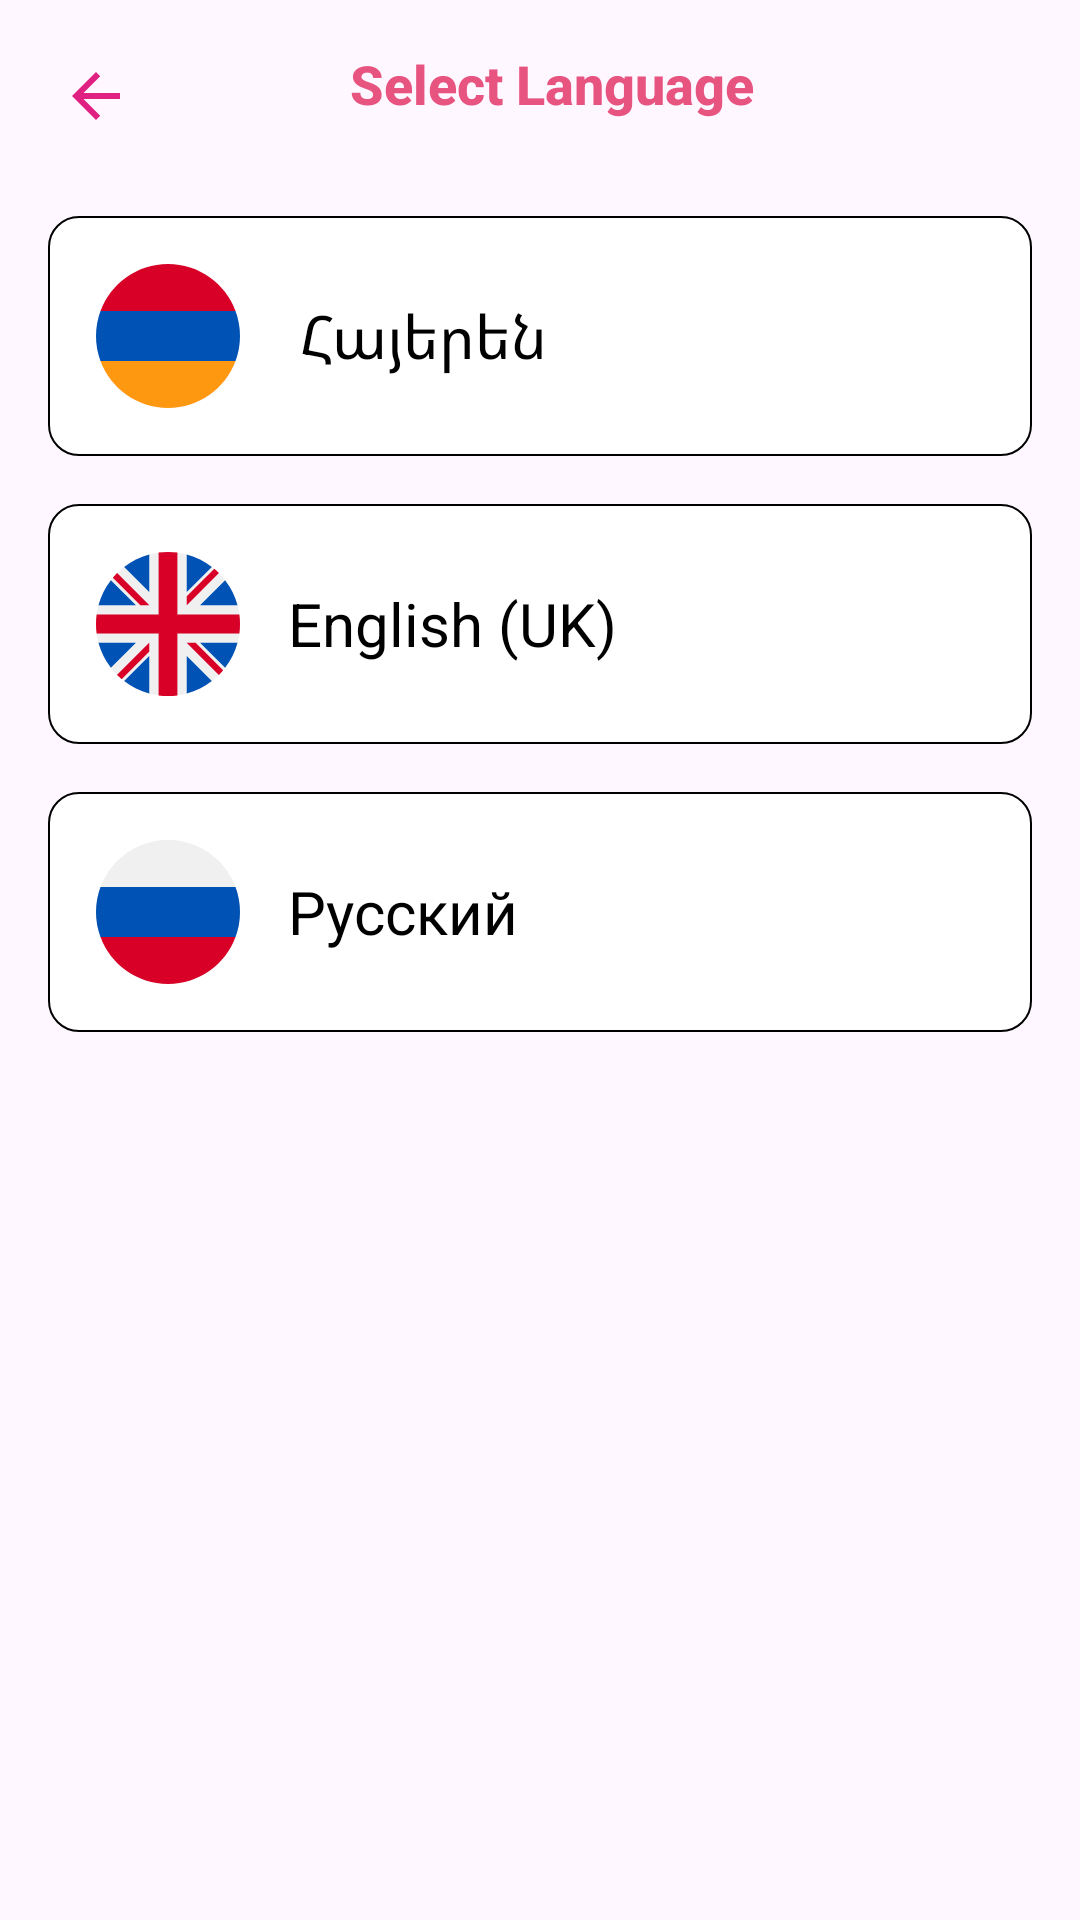

Write the Android layout XML for this screen, with the resource values it uses.
<!-- AndroidManifest.xml: application theme Theme.MarketPlace -->
<!-- res/layout/fragment_language.xml -->
<?xml version="1.0" encoding="utf-8"?>
<androidx.constraintlayout.widget.ConstraintLayout xmlns:android="http://schemas.android.com/apk/res/android"
    xmlns:tools="http://schemas.android.com/tools"
    android:id="@+id/parentLayout"
    android:layout_width="match_parent"
    android:layout_height="match_parent"
    xmlns:app="http://schemas.android.com/apk/res-auto"
    tools:context=".Fragment.LanguageFragment">

    <LinearLayout
        android:id="@+id/linearLayoutParent"
        android:layout_width="match_parent"
        android:layout_height="56dp"
        android:orientation="horizontal"
        app:layout_constraintTop_toTopOf="parent">

        <ImageButton
            android:id="@+id/toBack"
            android:layout_width="?attr/actionBarSize"
            android:layout_height="?attr/actionBarSize"
            android:background="?attr/selectableItemBackgroundBorderless"
            android:clickable="true"
            app:srcCompat="@drawable/vector_back"
            tools:ignore="ContentDescription,SpeakableTextPresentCheck" />

        <TextView
            android:layout_width="0dp"
            android:layout_height="match_parent"
            android:layout_marginEnd="@dimen/actionBarSize"
            android:layout_weight="1"
            android:gravity="center"
            android:text="@string/select_language"
            android:textAppearance="@style/TextAppearance.AppCompat.Subhead"
            android:textColor="@color/pink"
            android:textSize="18sp"
            android:textStyle="bold"
            app:fontFamily="sans-serif-medium" />
    </LinearLayout>

    <LinearLayout
        android:id="@+id/arm_linear"
        android:layout_width="match_parent"
        android:layout_height="wrap_content"
        android:orientation="horizontal"
        android:padding="16dp"
        android:layout_margin="16dp"
        android:background="@drawable/language_bg"
        app:layout_constraintEnd_toEndOf="parent"
        app:layout_constraintStart_toStartOf="parent"
        app:layout_constraintTop_toBottomOf="@+id/linearLayoutParent">

        <ImageView
            android:layout_width="48dp"
            android:layout_height="48dp"
            android:src="@drawable/vector_armenia"
            tools:ignore="ContentDescription" />

        <TextView
            android:id="@+id/languageNameTextView"
            android:layout_width="0dp"
            android:layout_height="48dp"
            android:layout_marginStart="20dp"
            android:layout_weight="1"
            android:gravity="center_vertical"
            android:text="Հայերեն"
            android:textColor="@android:color/black"
            android:textSize="20sp"
            tools:ignore="HardcodedText" />
    </LinearLayout>

    <LinearLayout
        android:id="@+id/eng_linear"
        android:layout_width="match_parent"
        android:layout_height="wrap_content"
        android:orientation="horizontal"
        android:padding="16dp"
        android:layout_margin="16dp"
        android:background="@drawable/language_bg"
        app:layout_constraintEnd_toEndOf="parent"
        app:layout_constraintStart_toStartOf="parent"
        app:layout_constraintTop_toBottomOf="@+id/arm_linear">

        <ImageView
            android:layout_width="48dp"
            android:layout_height="48dp"
            android:src="@drawable/vector_ukingdom"
            android:importantForAccessibility="no" />

        <TextView
            android:layout_width="0dp"
            android:layout_height="48dp"
            android:layout_marginStart="16dp"
            android:layout_weight="1"
            android:gravity="center_vertical"
            android:text="English (UK)"
            android:textColor="@android:color/black"
            android:textSize="20sp"
            tools:ignore="HardcodedText" />
    </LinearLayout>

    <LinearLayout
        android:id="@+id/rus_linear"
        android:layout_width="match_parent"
        android:layout_height="wrap_content"
        android:orientation="horizontal"
        android:layout_margin="16dp"
        android:background="@drawable/language_bg"

        android:padding="16dp"
        app:layout_constraintEnd_toEndOf="parent"
        app:layout_constraintStart_toStartOf="parent"
        app:layout_constraintTop_toBottomOf="@+id/eng_linear">

        <ImageView
            android:layout_width="48dp"
            android:layout_height="48dp"
            android:src="@drawable/vector_russia"
            android:importantForAccessibility="no" />

        <TextView
            android:layout_width="0dp"
            android:layout_height="48dp"
            android:layout_marginStart="16dp"
            android:layout_weight="1"
            android:gravity="center_vertical"
            android:text="Русский"
            android:textColor="@android:color/black"
            android:textSize="20sp"
            tools:ignore="HardcodedText" />
    </LinearLayout>
</androidx.constraintlayout.widget.ConstraintLayout>
<!-- resources referenced by this layout -->
<resources>
  <color name="pink">#E75480</color>
  <dimen name="actionBarSize">56dp</dimen>
  <!-- drawable language_bg (drawable) -->
  <?xml version="1.0" encoding="utf-8"?>
  <shape xmlns:android="http://schemas.android.com/apk/res/android"
      android:shape="rectangle">
      <solid android:color="@color/white"/>
      <corners
          android:radius="10dp" />
      <stroke android:color="@color/black" android:width="0.5dp"/>
  </shape>
  <!-- drawable vector_armenia (drawable) -->
  <vector xmlns:android="http://schemas.android.com/apk/res/android"
      android:width="40dp"
      android:height="40dp"
      android:viewportWidth="40"
      android:viewportHeight="40">
    <group>
      <clip-path
          android:pathData="M0,0h40v40h-40z"/>
      <path
          android:pathData="M40,20C40,17.554 39.56,15.21 38.756,13.043L20,12.174L1.244,13.043C0.44,15.21 0,17.554 0,20C0,22.446 0.44,24.79 1.244,26.956L20,27.826L38.756,26.956C39.56,24.79 40,22.446 40,20Z"
          android:fillColor="#0052B4"/>
      <path
          android:pathData="M20,40C28.599,40 35.93,34.572 38.756,26.956H1.244C4.07,34.572 11.401,40 20,40Z"
          android:fillColor="#FF9811"/>
      <path
          android:pathData="M1.244,13.043H38.756C35.93,5.427 28.599,0 20,0C11.401,0 4.07,5.427 1.244,13.043Z"
          android:fillColor="#D80027"/>
    </group>
  </vector>
  <!-- drawable vector_back (drawable) -->
  <vector android:autoMirrored="true" android:height="24dp"
      android:tint="#E02181" android:viewportHeight="24"
      android:viewportWidth="24" android:width="24dp" xmlns:android="http://schemas.android.com/apk/res/android">
      <path android:fillColor="@android:color/white" android:pathData="M20,11H7.83l5.59,-5.59L12,4l-8,8 8,8 1.41,-1.41L7.83,13H20v-2z"/>
  </vector>
  <!-- drawable vector_russia (drawable) -->
  <vector xmlns:android="http://schemas.android.com/apk/res/android"
      android:width="40dp"
      android:height="40dp"
      android:viewportWidth="40"
      android:viewportHeight="40">
    <group>
      <clip-path
          android:pathData="M0,0h40v40h-40z"/>
      <path
          android:pathData="M20,40C31.045,40 40,31.046 40,20C40,8.954 31.045,0 20,0C8.954,0 -0,8.954 -0,20C-0,31.046 8.954,40 20,40Z"
          android:fillColor="#F0F0F0"/>
      <path
          android:pathData="M38.756,26.956C39.56,24.79 40,22.446 40,20C40,17.554 39.56,15.21 38.756,13.043H1.244C0.44,15.21 -0,17.554 -0,20C-0,22.446 0.44,24.79 1.244,26.956L20,28.696L38.756,26.956Z"
          android:fillColor="#0052B4"/>
      <path
          android:pathData="M20,40C28.599,40 35.93,34.572 38.756,26.956H1.244C4.07,34.572 11.401,40 20,40Z"
          android:fillColor="#D80027"/>
    </group>
  </vector>
  <!-- drawable vector_ukingdom: vector/xml drawable (drawable, 2766 chars, omitted) -->
  <string name="select_language">Select Language</string>
  <style name="Theme.MarketPlace" parent="Base.Theme.MarketPlace" />
  <color name="white">#FFFFFFFF</color>
  <color name="black">#FF000000</color>
  <style name="Base.Theme.MarketPlace" parent="Theme.Material3.DayNight.NoActionBar">
          <item name="android:statusBarColor">#B9194F</item>
          <item name="android:navigationBarColor">#B9194F</item>
          <item name="background_color">@color/white</item>
      </style>
</resources>
